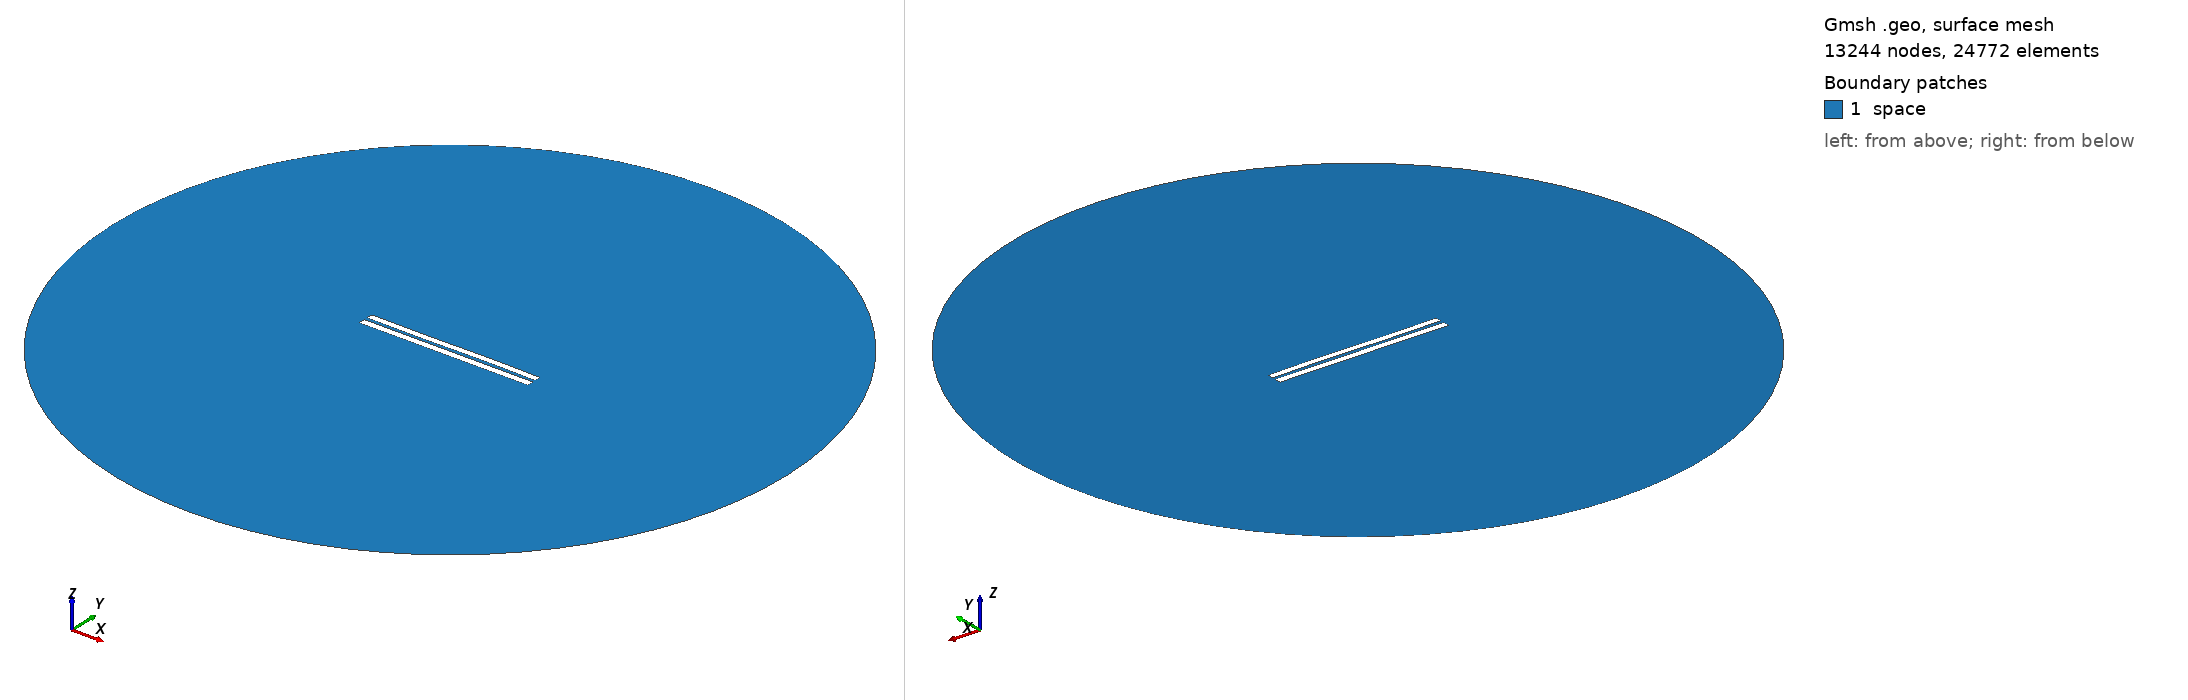

Gmsh geometry script, surface-meshed: 13244 nodes, 24772 surface elements. Boundary patches (legend numbers): 1 space. Left view from above one corner, right view from below the opposite corner. Legend entries are the model's physical surfaces. The drawing asked Gmsh for element sizes between 1% and 20% of the model's largest extent; the script's own settings can give other sizes.

=== 4553.geo (drawn) ===
//---------------------------------------
// Geometry kernel
//---------------------------------------

SetFactory("OpenCASCADE");



//---------------------------------------
// Parameters of the geometry
//---------------------------------------

// Overetch of the upper plate
overetch = 0.125;

// Distance between the plates
distance = 2.0;

// Discretization over the x axis (for the deformation)
nx = 50; 

// Length of the plate
L = 100 - overetch; 

// Number of modes
n = 4; 

// 1st mode coefficient
coeff(1) = -0.075;
beta(1) = 0.596864 * 3.1415926535 / L;

// 2nd mode coefficient
coeff(2) = 0.0;
beta(2) = 1.49418 * 3.1415926535 / L;

// 3rd mode coefficient
coeff(3) = -0.15;
beta(3) = 2.50025 * 3.1415926535 / L;

// 4th mode coefficient
coeff(4) = 0.0;
beta(4) = 3.49999 * 3.1415926535 / L;



//---------------------------------------
// Upper plate (deformed rectangle)
//---------------------------------------

// Coordiantes of the upper plate
xmin = -50;
xmax = 50 - overetch;

// Height of the upper plate
yheight = 4 - 2 * overetch;

// Indexes of the points
UpperID[] = {};
LowerID[] = {};
LeftID[] = {};
RightID[] = {};

// Point index
p = 1;

// Horizontal edges
For i In {1:nx}
    x = xmin + (i-1)*(xmax - xmin)/(nx-1);

    y_bottom = distance / 2 + overetch;
    For j In {1:n}
        C = (Cosh(beta(j)*L) + Cos(beta(j)*L)) / (Sinh(beta(j)*L) + Sin(beta(j)*L));
        y_bottom  = y_bottom + coeff(j) * (Cosh(beta(j)*(x+50)) - Cos(beta(j)*(x+50)) - C * (Sinh(beta(j)*(x+50)) - Sin(beta(j)*(x+50))));
    EndFor

    y_top = y_bottom + yheight;

    Point(p) = {x, y_top, 0, 1.0};
    UpperID[i] = p;
    p = p + 1;

    Point(p) = {x, y_bottom, 0, 1.0};
    LowerID[i] = p;
    p = p + 1;
EndFor

// Create point lists
UpperPts[] = {}; LowerPts[] = {};
For i In {1:nx}
  UpperPts[] += {UpperID[i]};
  LowerPts[] += {LowerID[i]};
EndFor

// Build splines
Spline(1) = {UpperPts[]};
Spline(2) = {LowerPts[]};
Line(3) = {LowerPts[nx-1], UpperPts[nx-1]};
Line(4) = {LowerPts[0], UpperPts[0]};

// Build the plane surface
Curve Loop(1) = {2, 3, -1, -4};
Plane Surface(1) = {1};



//---------------------------------------
// Lower plate (rectangle)
//---------------------------------------

// Vertices
Point(1001) = {-50, -1, 0, 1.0};
Point(1002) = { 50, -1, 0, 1.0};
Point(1003) = { 50,  -5, 0, 1.0};
Point(1004) = {-50,  -5, 0, 1.0};

// Edges
Line(5) = {1001, 1002};
Line(6) = {1002, 1003};
Line(7) = {1003, 1004};
Line(8) = {1004, 1001};

// Plane surface
Line Loop(2) = {5, 6, 7, 8};
Plane Surface(2) = {2}; 



//---------------------------------------
// Outer (fictious) boundary
//---------------------------------------

// Points
Point(1005) = {0, 0, 0};       // Center
Point(1006) = {200, 0, 0};     // Start point
Point(1007) = {0, 200, 0};     // 90 degrees
Point(1008) = {-200, 0, 0};    // 180 degrees
Point(1009) = {0, -200, 0};    // 270 degrees

// Circle arcs (each needs start, center, end)
Circle(9) = {1006, 1005, 1007};
Circle(10) = {1007, 1005, 1008};
Circle(11) = {1008, 1005, 1009};
Circle(12) = {1009, 1005, 1006};

// Plane surface for the entire domain
Curve Loop(3) = {9, 10, 11, 12};
Surface(3) = {3};

// Subtract the plates from the whole domain to obtain the actual domain where we want to solve the equations
BooleanDifference{ Surface{3}; Delete; }{ Surface{1}; Surface{2}; Delete; }




//---------------------------------------
// Transfinite Lines/Curves
//---------------------------------------

// Set the number of points on the boundaries
r = 7;

// Plates
Transfinite Curve {1, 2} = 50*r Using Progression 1;
Transfinite Curve {3, 4} = 2*r Using Progression 1;
Transfinite Line {5, 7} = 50*r Using Progression 1;
Transfinite Line {6, 8} = 2*r Using Progression 1;

// Outer boundary
Transfinite Line {9, 10, 11, 12} = 20 Using Progression 1;



//---------------------------------------
// Physical groups
//---------------------------------------                

// Physical curves (boundaries)
Physical Line("force_segment", 10) = {2};
Physical Line("upper_plate", 11) = {1, 3, 4};
Physical Line("lower_plate", 12) = {5, 6, 7, 8};
Physical Line("boundary", 20) = {9, 10, 11, 12};

// Physical Surfaces
Physical Surface("space", 30) = {3};



//---------------------------------------
// 6. Generate the Mesh
//---------------------------------------

// 2D mesh generation
Mesh 2;
